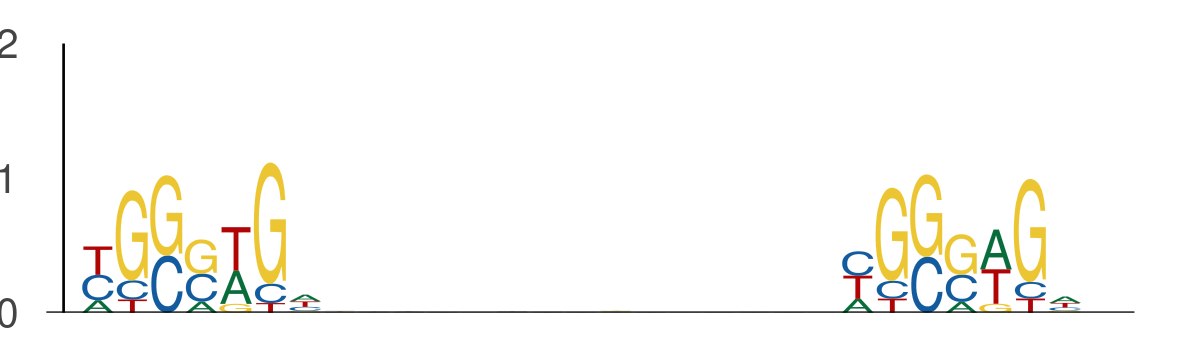

Values plotted in this chart, from the file beside it:
seq_index, start_position, end_position, is_reversed_complement
4029, 22, 29, 0
4029, 44, 51, 0
2988, 13, 20, 0
2988, 35, 42, 0
2919, 41, 48, 0
2919, 63, 70, 0
1895, 60, 67, 0
1895, 82, 89, 0
435, 75, 82, 0
435, 97, 104, 0
3051, 92, 99, 0
3051, 114, 121, 0
649, 129, 136, 0
649, 151, 158, 0
11096, 86, 93, 0
11096, 108, 115, 0
1063, 98, 105, 0
1063, 120, 127, 0
1040, 11, 18, 0
1040, 33, 40, 0
8820, 2, 9, 0
8820, 24, 31, 0
1504, 128, 135, 0
1504, 150, 157, 0
7534, 5, 12, 0
7534, 27, 34, 0
8175, 65, 72, 0
8175, 87, 94, 0
9812, 3, 10, 0
9812, 25, 32, 0
3186, 39, 46, 0
3186, 61, 68, 0
1208, 26, 33, 0
1208, 48, 55, 0
1327, 11, 18, 0
1327, 33, 40, 0
11253, 119, 126, 0
11253, 141, 148, 0
13582, 92, 99, 0
13582, 114, 121, 0
4770, 20, 27, 0
4770, 42, 49, 0
4766, 93, 100, 0
4766, 115, 122, 0
6239, 86, 93, 0
6239, 108, 115, 0
6239, 71, 78, 0
6239, 93, 100, 0
912, 26, 33, 0
912, 48, 55, 0
1342, 79, 86, 0
1342, 101, 108, 0
5052, 60, 67, 0
5052, 82, 89, 0
13269, 58, 65, 0
13269, 80, 87, 0
2482, 83, 90, 0
2482, 105, 112, 0
993, 87, 94, 0
993, 109, 116, 0
... 810 more rows
